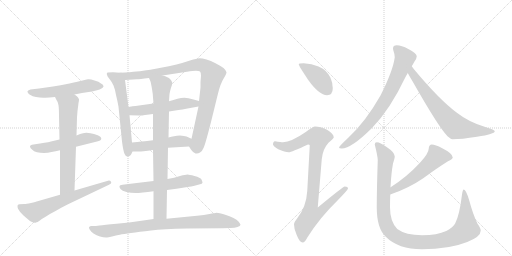
t = 0.00 s
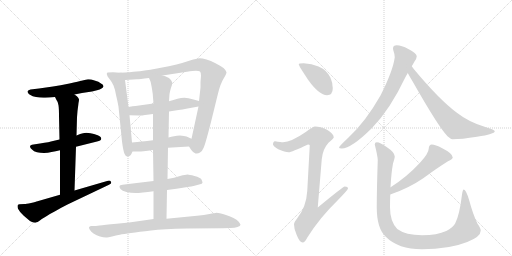
t = 2.75 s
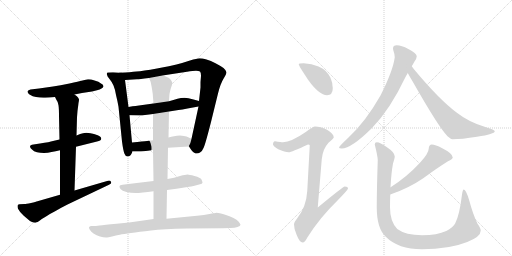
t = 5.49 s
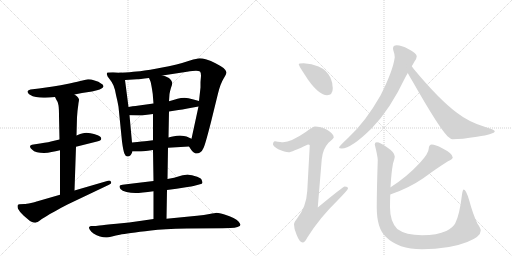
t = 8.24 s
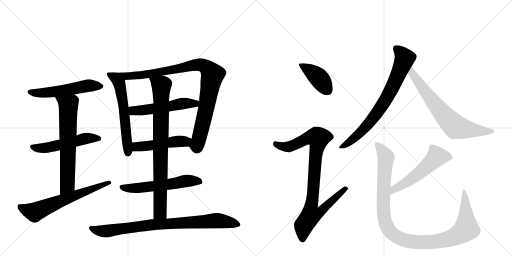
t = 10.99 s
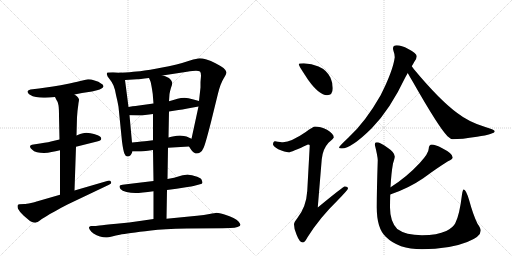
t = 13.73 s

The animated SVG that drew these frames (rendered in a browser with its animation timeline set to each time). Animation: 17 CSS @keyframes rules; one cycle of 13.73 s.

<svg version="1.1" viewBox="0 0 2048 1024" xmlns="http://www.w3.org/2000/svg">
  <g stroke="lightgray" stroke-dasharray="1,1" stroke-width="1" transform="scale(4, 4)">
    <line x1="0" y1="0" x2="256" y2="256"></line>
    <line x1="256" y1="0" x2="0" y2="256"></line>
    <line x1="128" y1="0" x2="128" y2="256"></line>
    <line x1="0" y1="128" x2="256" y2="128"></line>
    <line x1="256" y1="0" x2="512" y2="256"></line>
    <line x1="512" y1="0" x2="256" y2="256"></line>
    <line x1="384" y1="0" x2="384" y2="256"></line>
    <line x1="256" y1="128" x2="512" y2="128"></line>
  </g>
<g transform="scale(1, -1) translate(0, -850)">
   <style type="text/css">
    @keyframes keyframes0 {
      from {
       stroke: black;
       stroke-dashoffset: 546;
       stroke-width: 128;
       }
       64% {
       animation-timing-function: step-end;
       stroke: black;
       stroke-dashoffset: 0;
       stroke-width: 128;
       }
       to {
       stroke: black;
       stroke-width: 1024;
       }
       }
       #make-me-a-hanzi-animation-0 {
         animation: keyframes0 0.694336s both;
         animation-delay: 0.000000s;
         animation-timing-function: linear;
       }
    @keyframes keyframes1 {
      from {
       stroke: black;
       stroke-dashoffset: 530;
       stroke-width: 128;
       }
       63% {
       animation-timing-function: step-end;
       stroke: black;
       stroke-dashoffset: 0;
       stroke-width: 128;
       }
       to {
       stroke: black;
       stroke-width: 1024;
       }
       }
       #make-me-a-hanzi-animation-1 {
         animation: keyframes1 0.681315s both;
         animation-delay: 0.694336s;
         animation-timing-function: linear;
       }
    @keyframes keyframes2 {
      from {
       stroke: black;
       stroke-dashoffset: 667;
       stroke-width: 128;
       }
       68% {
       animation-timing-function: step-end;
       stroke: black;
       stroke-dashoffset: 0;
       stroke-width: 128;
       }
       to {
       stroke: black;
       stroke-width: 1024;
       }
       }
       #make-me-a-hanzi-animation-2 {
         animation: keyframes2 0.792806s both;
         animation-delay: 1.375651s;
         animation-timing-function: linear;
       }
    @keyframes keyframes3 {
      from {
       stroke: black;
       stroke-dashoffset: 643;
       stroke-width: 128;
       }
       68% {
       animation-timing-function: step-end;
       stroke: black;
       stroke-dashoffset: 0;
       stroke-width: 128;
       }
       to {
       stroke: black;
       stroke-width: 1024;
       }
       }
       #make-me-a-hanzi-animation-3 {
         animation: keyframes3 0.773275s both;
         animation-delay: 2.168457s;
         animation-timing-function: linear;
       }
    @keyframes keyframes4 {
      from {
       stroke: black;
       stroke-dashoffset: 598;
       stroke-width: 128;
       }
       66% {
       animation-timing-function: step-end;
       stroke: black;
       stroke-dashoffset: 0;
       stroke-width: 128;
       }
       to {
       stroke: black;
       stroke-width: 1024;
       }
       }
       #make-me-a-hanzi-animation-4 {
         animation: keyframes4 0.736654s both;
         animation-delay: 2.941732s;
         animation-timing-function: linear;
       }
    @keyframes keyframes5 {
      from {
       stroke: black;
       stroke-dashoffset: 950;
       stroke-width: 128;
       }
       76% {
       animation-timing-function: step-end;
       stroke: black;
       stroke-dashoffset: 0;
       stroke-width: 128;
       }
       to {
       stroke: black;
       stroke-width: 1024;
       }
       }
       #make-me-a-hanzi-animation-5 {
         animation: keyframes5 1.023112s both;
         animation-delay: 3.678385s;
         animation-timing-function: linear;
       }
    @keyframes keyframes6 {
      from {
       stroke: black;
       stroke-dashoffset: 530;
       stroke-width: 128;
       }
       63% {
       animation-timing-function: step-end;
       stroke: black;
       stroke-dashoffset: 0;
       stroke-width: 128;
       }
       to {
       stroke: black;
       stroke-width: 1024;
       }
       }
       #make-me-a-hanzi-animation-6 {
         animation: keyframes6 0.681315s both;
         animation-delay: 4.701497s;
         animation-timing-function: linear;
       }
    @keyframes keyframes7 {
      from {
       stroke: black;
       stroke-dashoffset: 487;
       stroke-width: 128;
       }
       61% {
       animation-timing-function: step-end;
       stroke: black;
       stroke-dashoffset: 0;
       stroke-width: 128;
       }
       to {
       stroke: black;
       stroke-width: 1024;
       }
       }
       #make-me-a-hanzi-animation-7 {
         animation: keyframes7 0.646322s both;
         animation-delay: 5.382813s;
         animation-timing-function: linear;
       }
    @keyframes keyframes8 {
      from {
       stroke: black;
       stroke-dashoffset: 576;
       stroke-width: 128;
       }
       65% {
       animation-timing-function: step-end;
       stroke: black;
       stroke-dashoffset: 0;
       stroke-width: 128;
       }
       to {
       stroke: black;
       stroke-width: 1024;
       }
       }
       #make-me-a-hanzi-animation-8 {
         animation: keyframes8 0.718750s both;
         animation-delay: 6.029134s;
         animation-timing-function: linear;
       }
    @keyframes keyframes9 {
      from {
       stroke: black;
       stroke-dashoffset: 837;
       stroke-width: 128;
       }
       73% {
       animation-timing-function: step-end;
       stroke: black;
       stroke-dashoffset: 0;
       stroke-width: 128;
       }
       to {
       stroke: black;
       stroke-width: 1024;
       }
       }
       #make-me-a-hanzi-animation-9 {
         animation: keyframes9 0.931152s both;
         animation-delay: 6.747884s;
         animation-timing-function: linear;
       }
    @keyframes keyframes10 {
      from {
       stroke: black;
       stroke-dashoffset: 852;
       stroke-width: 128;
       }
       73% {
       animation-timing-function: step-end;
       stroke: black;
       stroke-dashoffset: 0;
       stroke-width: 128;
       }
       to {
       stroke: black;
       stroke-width: 1024;
       }
       }
       #make-me-a-hanzi-animation-10 {
         animation: keyframes10 0.943359s both;
         animation-delay: 7.679036s;
         animation-timing-function: linear;
       }
    @keyframes keyframes11 {
      from {
       stroke: black;
       stroke-dashoffset: 410;
       stroke-width: 128;
       }
       57% {
       animation-timing-function: step-end;
       stroke: black;
       stroke-dashoffset: 0;
       stroke-width: 128;
       }
       to {
       stroke: black;
       stroke-width: 1024;
       }
       }
       #make-me-a-hanzi-animation-11 {
         animation: keyframes11 0.583659s both;
         animation-delay: 8.622396s;
         animation-timing-function: linear;
       }
    @keyframes keyframes12 {
      from {
       stroke: black;
       stroke-dashoffset: 919;
       stroke-width: 128;
       }
       75% {
       animation-timing-function: step-end;
       stroke: black;
       stroke-dashoffset: 0;
       stroke-width: 128;
       }
       to {
       stroke: black;
       stroke-width: 1024;
       }
       }
       #make-me-a-hanzi-animation-12 {
         animation: keyframes12 0.997884s both;
         animation-delay: 9.206055s;
         animation-timing-function: linear;
       }
    @keyframes keyframes13 {
      from {
       stroke: black;
       stroke-dashoffset: 758;
       stroke-width: 128;
       }
       71% {
       animation-timing-function: step-end;
       stroke: black;
       stroke-dashoffset: 0;
       stroke-width: 128;
       }
       to {
       stroke: black;
       stroke-width: 1024;
       }
       }
       #make-me-a-hanzi-animation-13 {
         animation: keyframes13 0.866862s both;
         animation-delay: 10.203939s;
         animation-timing-function: linear;
       }
    @keyframes keyframes14 {
      from {
       stroke: black;
       stroke-dashoffset: 704;
       stroke-width: 128;
       }
       70% {
       animation-timing-function: step-end;
       stroke: black;
       stroke-dashoffset: 0;
       stroke-width: 128;
       }
       to {
       stroke: black;
       stroke-width: 1024;
       }
       }
       #make-me-a-hanzi-animation-14 {
         animation: keyframes14 0.822917s both;
         animation-delay: 11.070801s;
         animation-timing-function: linear;
       }
    @keyframes keyframes15 {
      from {
       stroke: black;
       stroke-dashoffset: 544;
       stroke-width: 128;
       }
       64% {
       animation-timing-function: step-end;
       stroke: black;
       stroke-dashoffset: 0;
       stroke-width: 128;
       }
       to {
       stroke: black;
       stroke-width: 1024;
       }
       }
       #make-me-a-hanzi-animation-15 {
         animation: keyframes15 0.692708s both;
         animation-delay: 11.893717s;
         animation-timing-function: linear;
       }
    @keyframes keyframes16 {
      from {
       stroke: black;
       stroke-dashoffset: 1101;
       stroke-width: 128;
       }
       78% {
       animation-timing-function: step-end;
       stroke: black;
       stroke-dashoffset: 0;
       stroke-width: 128;
       }
       to {
       stroke: black;
       stroke-width: 1024;
       }
       }
       #make-me-a-hanzi-animation-16 {
         animation: keyframes16 1.145996s both;
         animation-delay: 12.586426s;
         animation-timing-function: linear;
       }
</style>
<path d="M 298 472 L 328 478 L 368 484 L 388 489 Q 400 492 406 496 Q 413 500 414 504 L 414 505 Q 414 511 404 516 Q 396 524 378 528 Q 364 533 355 533 L 352 533 Q 344 532 330 528 Q 315 524 278 516 Q 240 508 212 504 L 156 496 L 122 492 Q 113 490 110 485 L 110 483 Q 110 478 118 472 Q 131 464 144 462 Q 158 459 174 459 L 181 459 Q 196 459 220 462 L 298 472 Z" fill="lightgray"></path> 
<path d="M 304 263 L 388 284 Q 404 288 405 294 L 405 296 Q 405 301 400 304 Q 394 310 376 314 Q 359 318 354 318 Q 349 319 345 319 Q 338 319 332 317 Q 322 315 306 308 L 238 292 L 212 286 Q 199 282 160 276 L 134 272 Q 120 270 120 264 Q 120 258 128 252 Q 135 244 148 241 Q 160 238 176 238 Q 192 238 206 242 Q 222 244 240 249 L 304 263 Z" fill="lightgray"></path> 
<path d="M 298 88 L 304 263 L 306 308 L 308 381 L 310 406 Q 314 437 314 438 Q 316 448 316 451 L 316 452 Q 316 455 312 460 Q 310 464 298 472 C 274 490 206 489 220 462 L 226 450 Q 232 443 234 429 Q 236 415 236 386 L 238 292 L 240 249 L 240 71 C 240 41 297 58 298 88 Z" fill="lightgray"></path> 
<path d="M 240 71 L 150 45 Q 144 43 124 38 Q 104 34 98 34 L 78 33 Q 74 32 72 31 Q 70 29 70 25 Q 70 21 72 15 Q 78 3 94 -12 L 108 -24 Q 118 -34 128 -38 Q 135 -41 140 -41 Q 142 -41 144 -40 Q 150 -39 158 -33 Q 166 -26 184 -16 Q 202 -4 224 7 Q 244 19 270 32 L 436 111 Q 445 115 445 120 Q 445 121 444 123 Q 441 128 436 128 Q 434 128 432 127 L 298 88 L 240 71 Z" fill="lightgray"></path> 
<path d="M 480 559 L 452 561 L 430 560 Q 427 557 427 554 Q 427 553 428 551 Q 428 545 438 534 Q 448 522 454 508 Q 460 494 464 470 Q 470 446 474 423 L 488 284 Q 493 246 498 235 Q 502 224 510 224 Q 517 224 522 229 Q 526 234 530 244 L 528 280 L 518 389 L 514 422 L 500 530 C 496 558 496 558 480 559 Z" fill="lightgray"></path> 
<path d="M 756 264 L 766 249 Q 774 238 782 236 L 787 236 Q 794 236 800 240 Q 810 247 814 258 Q 820 268 844 362 L 872 476 Q 882 516 894 535 Q 906 554 906 561 Q 905 568 894 578 Q 883 586 862 597 Q 843 607 826 612 Q 809 617 798 617 Q 788 616 760 608 Q 730 598 706 592 Q 684 586 628 576 Q 570 566 546 564 Q 523 561 480 559 C 450 557 470 528 500 530 L 548 533 Q 556 533 596 538 L 650 548 L 748 563 Q 773 567 784 567 Q 795 566 800 564 Q 804 560 804 547 Q 804 546 802 522 L 802 500 L 796 446 L 794 424 L 766 295 C 760 266 754 268 756 264 Z" fill="lightgray"></path> 
<path d="M 614 436 L 556 428 Q 550 428 514 422 C 484 417 488 390 518 389 L 556 388 L 560 388 Q 567 388 580 390 Q 597 392 612 394 L 676 404 L 714 410 Q 728 412 750 416 L 794 424 C 824 429 825 438 796 446 L 774 452 Q 752 458 738 459 Q 724 459 710 455 Q 694 450 676 445 L 614 436 Z" fill="lightgray"></path> 
<path d="M 672 259 L 756 264 C 786 266 793 283 766 295 L 746 304 Q 738 307 720 308 Q 707 308 696 305 Q 686 303 674 300 L 612 289 L 588 286 Q 574 285 528 280 C 498 277 500 244 530 244 L 556 244 Q 562 244 574 245 Q 590 247 612 250 L 672 259 Z" fill="lightgray"></path> 
<path d="M 668 90 L 706 95 L 750 102 Q 767 104 774 106 L 800 113 Q 809 115 810 119 Q 810 122 806 132 Q 802 140 778 146 Q 756 152 750 152 Q 743 152 720 146 Q 698 139 670 134 L 614 126 L 572 121 L 514 114 L 490 111 Q 479 110 478 106 L 478 104 Q 478 100 482 94 Q 488 86 506 82 Q 523 78 542 78 Q 552 78 572 80 Q 590 82 614 85 L 668 90 Z" fill="lightgray"></path> 
<path d="M 614 85 L 614 -26 C 614 -56 665 -55 666 -25 L 668 90 L 670 134 L 672 259 L 674 300 L 676 404 L 676 445 L 678 474 Q 680 486 684 499 Q 689 512 689 518 Q 689 521 688 522 Q 686 528 680 534 Q 674 542 650 548 C 621 557 585 566 596 538 L 602 524 Q 604 518 608 494 Q 612 471 612 460 L 614 436 L 612 394 L 612 289 L 612 250 L 614 126 L 614 85 Z" fill="lightgray"></path> 
<path d="M 614 -26 L 566 -33 Q 517 -40 466 -45 Q 416 -50 398 -52 Q 380 -54 374 -54 L 364 -54 Q 358 -55 356 -59 L 356 -60 Q 356 -64 360 -70 Q 364 -77 374 -84 Q 386 -92 400 -96 Q 413 -100 424 -100 L 428 -100 Q 432 -100 448 -96 Q 464 -92 479 -89 Q 494 -86 524 -82 Q 556 -77 604 -72 Q 652 -66 748 -64 L 890 -63 L 922 -62 Q 940 -62 950 -58 Q 962 -54 962 -49 Q 960 -44 954 -36 Q 948 -29 934 -22 Q 920 -14 898 -8 Q 876 -1 866 -1 Q 860 -2 838 -6 Q 818 -10 788 -13 L 666 -25 L 614 -26 Z" fill="lightgray"></path> 
<path d="M 1215 597 Q 1195 597 1195 593 Q 1195 587 1233 530 Q 1277 469 1308 469 Q 1331 469 1331 497 Q 1331 518 1322 539 Q 1307 570 1274 584 Q 1247 595 1215 597 Z" fill="lightgray"></path> 
<path d="M 1260 344 Q 1253 344 1223 322 Q 1165 282 1132 281 Q 1125 281 1100 285 Q 1092 284 1092 272 Q 1092 266 1113 253 Q 1140 241 1155 241 Q 1165 241 1232 272 Q 1239 272 1239 268 L 1229 86 Q 1225 22 1189 -23 Q 1176 -39 1176 -47 Q 1176 -67 1186 -88 Q 1198 -120 1211 -120 Q 1219 -120 1230 -99 Q 1278 -22 1350 48 Q 1392 91 1392 96 Q 1392 104 1379 104 Q 1373 104 1271 20 L 1287 213 Q 1291 254 1314 279 Q 1335 297 1335 300 Q 1335 315 1308 331 Q 1281 344 1260 344 Z" fill="lightgray"></path> 
<path d="M 1587 669 Q 1572 669 1572 656 Q 1572 654 1574 646 Q 1579 633 1579 621 Q 1572 567 1522 468 Q 1461 361 1393 299 Q 1356 264 1356 260 Q 1356 256 1367 256 Q 1405 256 1487 337 Q 1560 411 1622 542 Q 1626 549 1631 558 L 1647 585 Q 1653 595 1658 604 Q 1667 617 1667 625 Q 1667 637 1633 654 Q 1606 669 1587 669 Z" fill="lightgray"></path> 
<path d="M 1631 558 Q 1638 545 1650 525 Q 1754 342 1790 305 Q 1803 293 1811 293 Q 1845 293 1908 303 Q 1979 314 1979 325 Q 1979 331 1944 341 Q 1876 361 1829 398 Q 1759 449 1655 574 Q 1652 579 1647 585 C 1629 609 1616 584 1631 558 Z" fill="lightgray"></path> 
<path d="M 1727 272 Q 1722 272 1718 267 Q 1715 262 1715 256 Q 1715 237 1679 198 Q 1628 143 1564 102 L 1562 101 C 1536 85 1533 62 1561 72 Q 1633 96 1693 137 Q 1747 177 1792 205 Q 1811 214 1811 220 Q 1811 236 1769 257 Q 1741 272 1727 272 Z" fill="lightgray"></path> 
<path d="M 1562 101 Q 1565 158 1572 196 Q 1579 218 1579 224 Q 1579 240 1552 258 Q 1521 281 1507 281 Q 1499 281 1499 272 Q 1511 224 1511 209 Q 1507 89 1507 20 Q 1507 -63 1543 -97 Q 1593 -147 1688 -147 Q 1797 -147 1869 -118 Q 1923 -97 1923 -72 Q 1923 -63 1910 -45 Q 1892 -8 1877 48 Q 1864 92 1855 92 Q 1851 92 1848 72 Q 1838 -11 1821 -43 Q 1812 -61 1785 -74 Q 1749 -91 1688 -91 Q 1623 -91 1589 -66 Q 1560 -36 1560 20 Q 1560 46 1561 72 L 1562 101 Z" fill="lightgray"></path> 
      <clipPath id="make-me-a-hanzi-clip-0">
      <path d="M 298 472 L 328 478 L 368 484 L 388 489 Q 400 492 406 496 Q 413 500 414 504 L 414 505 Q 414 511 404 516 Q 396 524 378 528 Q 364 533 355 533 L 352 533 Q 344 532 330 528 Q 315 524 278 516 Q 240 508 212 504 L 156 496 L 122 492 Q 113 490 110 485 L 110 483 Q 110 478 118 472 Q 131 464 144 462 Q 158 459 174 459 L 181 459 Q 196 459 220 462 L 298 472 Z" fill="lightgray"></path>
      </clipPath>
      <path clip-path="url(#make-me-a-hanzi-clip-0)" d="M 119 484 L 186 479 L 342 506 L 406 505 " fill="none" id="make-me-a-hanzi-animation-0" stroke-dasharray="418 836" stroke-linecap="round"></path>

      <clipPath id="make-me-a-hanzi-clip-1">
      <path d="M 304 263 L 388 284 Q 404 288 405 294 L 405 296 Q 405 301 400 304 Q 394 310 376 314 Q 359 318 354 318 Q 349 319 345 319 Q 338 319 332 317 Q 322 315 306 308 L 238 292 L 212 286 Q 199 282 160 276 L 134 272 Q 120 270 120 264 Q 120 258 128 252 Q 135 244 148 241 Q 160 238 176 238 Q 192 238 206 242 Q 222 244 240 249 L 304 263 Z" fill="lightgray"></path>
      </clipPath>
      <path clip-path="url(#make-me-a-hanzi-clip-1)" d="M 129 261 L 182 258 L 342 296 L 398 295 " fill="none" id="make-me-a-hanzi-animation-1" stroke-dasharray="402 804" stroke-linecap="round"></path>

      <clipPath id="make-me-a-hanzi-clip-2">
      <path d="M 298 88 L 304 263 L 306 308 L 308 381 L 310 406 Q 314 437 314 438 Q 316 448 316 451 L 316 452 Q 316 455 312 460 Q 310 464 298 472 C 274 490 206 489 220 462 L 226 450 Q 232 443 234 429 Q 236 415 236 386 L 238 292 L 240 249 L 240 71 C 240 41 297 58 298 88 Z" fill="lightgray"></path>
      </clipPath>
      <path clip-path="url(#make-me-a-hanzi-clip-2)" d="M 228 459 L 263 438 L 274 419 L 270 113 L 246 78 " fill="none" id="make-me-a-hanzi-animation-2" stroke-dasharray="539 1078" stroke-linecap="round"></path>

      <clipPath id="make-me-a-hanzi-clip-3">
      <path d="M 240 71 L 150 45 Q 144 43 124 38 Q 104 34 98 34 L 78 33 Q 74 32 72 31 Q 70 29 70 25 Q 70 21 72 15 Q 78 3 94 -12 L 108 -24 Q 118 -34 128 -38 Q 135 -41 140 -41 Q 142 -41 144 -40 Q 150 -39 158 -33 Q 166 -26 184 -16 Q 202 -4 224 7 Q 244 19 270 32 L 436 111 Q 445 115 445 120 Q 445 121 444 123 Q 441 128 436 128 Q 434 128 432 127 L 298 88 L 240 71 Z" fill="lightgray"></path>
      </clipPath>
      <path clip-path="url(#make-me-a-hanzi-clip-3)" d="M 77 26 L 138 1 L 437 119 " fill="none" id="make-me-a-hanzi-animation-3" stroke-dasharray="515 1030" stroke-linecap="round"></path>

      <clipPath id="make-me-a-hanzi-clip-4">
      <path d="M 480 559 L 452 561 L 430 560 Q 427 557 427 554 Q 427 553 428 551 Q 428 545 438 534 Q 448 522 454 508 Q 460 494 464 470 Q 470 446 474 423 L 488 284 Q 493 246 498 235 Q 502 224 510 224 Q 517 224 522 229 Q 526 234 530 244 L 528 280 L 518 389 L 514 422 L 500 530 C 496 558 496 558 480 559 Z" fill="lightgray"></path>
      </clipPath>
      <path clip-path="url(#make-me-a-hanzi-clip-4)" d="M 434 555 L 467 536 L 481 504 L 498 392 L 511 237 " fill="none" id="make-me-a-hanzi-animation-4" stroke-dasharray="470 940" stroke-linecap="round"></path>

      <clipPath id="make-me-a-hanzi-clip-5">
      <path d="M 756 264 L 766 249 Q 774 238 782 236 L 787 236 Q 794 236 800 240 Q 810 247 814 258 Q 820 268 844 362 L 872 476 Q 882 516 894 535 Q 906 554 906 561 Q 905 568 894 578 Q 883 586 862 597 Q 843 607 826 612 Q 809 617 798 617 Q 788 616 760 608 Q 730 598 706 592 Q 684 586 628 576 Q 570 566 546 564 Q 523 561 480 559 C 450 557 470 528 500 530 L 548 533 Q 556 533 596 538 L 650 548 L 748 563 Q 773 567 784 567 Q 795 566 800 564 Q 804 560 804 547 Q 804 546 802 522 L 802 500 L 796 446 L 794 424 L 766 295 C 760 266 754 268 756 264 Z" fill="lightgray"></path>
      </clipPath>
      <path clip-path="url(#make-me-a-hanzi-clip-5)" d="M 488 558 L 508 546 L 569 550 L 792 591 L 823 583 L 839 567 L 850 551 L 812 357 L 789 272 L 767 266 " fill="none" id="make-me-a-hanzi-animation-5" stroke-dasharray="822 1644" stroke-linecap="round"></path>

      <clipPath id="make-me-a-hanzi-clip-6">
      <path d="M 614 436 L 556 428 Q 550 428 514 422 C 484 417 488 390 518 389 L 556 388 L 560 388 Q 567 388 580 390 Q 597 392 612 394 L 676 404 L 714 410 Q 728 412 750 416 L 794 424 C 824 429 825 438 796 446 L 774 452 Q 752 458 738 459 Q 724 459 710 455 Q 694 450 676 445 L 614 436 Z" fill="lightgray"></path>
      </clipPath>
      <path clip-path="url(#make-me-a-hanzi-clip-6)" d="M 525 395 L 534 407 L 615 415 L 722 435 L 781 435 L 789 441 " fill="none" id="make-me-a-hanzi-animation-6" stroke-dasharray="402 804" stroke-linecap="round"></path>

      <clipPath id="make-me-a-hanzi-clip-7">
      <path d="M 672 259 L 756 264 C 786 266 793 283 766 295 L 746 304 Q 738 307 720 308 Q 707 308 696 305 Q 686 303 674 300 L 612 289 L 588 286 Q 574 285 528 280 C 498 277 500 244 530 244 L 556 244 Q 562 244 574 245 Q 590 247 612 250 L 672 259 Z" fill="lightgray"></path>
      </clipPath>
      <path clip-path="url(#make-me-a-hanzi-clip-7)" d="M 537 250 L 547 263 L 741 284 L 759 292 " fill="none" id="make-me-a-hanzi-animation-7" stroke-dasharray="359 718" stroke-linecap="round"></path>

      <clipPath id="make-me-a-hanzi-clip-8">
      <path d="M 668 90 L 706 95 L 750 102 Q 767 104 774 106 L 800 113 Q 809 115 810 119 Q 810 122 806 132 Q 802 140 778 146 Q 756 152 750 152 Q 743 152 720 146 Q 698 139 670 134 L 614 126 L 572 121 L 514 114 L 490 111 Q 479 110 478 106 L 478 104 Q 478 100 482 94 Q 488 86 506 82 Q 523 78 542 78 Q 552 78 572 80 Q 590 82 614 85 L 668 90 Z" fill="lightgray"></path>
      </clipPath>
      <path clip-path="url(#make-me-a-hanzi-clip-8)" d="M 485 105 L 503 97 L 562 98 L 748 127 L 801 123 " fill="none" id="make-me-a-hanzi-animation-8" stroke-dasharray="448 896" stroke-linecap="round"></path>

      <clipPath id="make-me-a-hanzi-clip-9">
      <path d="M 614 85 L 614 -26 C 614 -56 665 -55 666 -25 L 668 90 L 670 134 L 672 259 L 674 300 L 676 404 L 676 445 L 678 474 Q 680 486 684 499 Q 689 512 689 518 Q 689 521 688 522 Q 686 528 680 534 Q 674 542 650 548 C 621 557 585 566 596 538 L 602 524 Q 604 518 608 494 Q 612 471 612 460 L 614 436 L 612 394 L 612 289 L 612 250 L 614 126 L 614 85 Z" fill="lightgray"></path>
      </clipPath>
      <path clip-path="url(#make-me-a-hanzi-clip-9)" d="M 604 533 L 646 503 L 640 1 L 620 -18 " fill="none" id="make-me-a-hanzi-animation-9" stroke-dasharray="709 1418" stroke-linecap="round"></path>

      <clipPath id="make-me-a-hanzi-clip-10">
      <path d="M 614 -26 L 566 -33 Q 517 -40 466 -45 Q 416 -50 398 -52 Q 380 -54 374 -54 L 364 -54 Q 358 -55 356 -59 L 356 -60 Q 356 -64 360 -70 Q 364 -77 374 -84 Q 386 -92 400 -96 Q 413 -100 424 -100 L 428 -100 Q 432 -100 448 -96 Q 464 -92 479 -89 Q 494 -86 524 -82 Q 556 -77 604 -72 Q 652 -66 748 -64 L 890 -63 L 922 -62 Q 940 -62 950 -58 Q 962 -54 962 -49 Q 960 -44 954 -36 Q 948 -29 934 -22 Q 920 -14 898 -8 Q 876 -1 866 -1 Q 860 -2 838 -6 Q 818 -10 788 -13 L 666 -25 L 614 -26 Z" fill="lightgray"></path>
      </clipPath>
      <path clip-path="url(#make-me-a-hanzi-clip-10)" d="M 362 -59 L 389 -72 L 420 -75 L 611 -48 L 873 -32 L 951 -47 " fill="none" id="make-me-a-hanzi-animation-10" stroke-dasharray="724 1448" stroke-linecap="round"></path>

      <clipPath id="make-me-a-hanzi-clip-11">
      <path d="M 1215 597 Q 1195 597 1195 593 Q 1195 587 1233 530 Q 1277 469 1308 469 Q 1331 469 1331 497 Q 1331 518 1322 539 Q 1307 570 1274 584 Q 1247 595 1215 597 Z" fill="lightgray"></path>
      </clipPath>
      <path clip-path="url(#make-me-a-hanzi-clip-11)" d="M 1199 592 L 1276 538 L 1310 489 " fill="none" id="make-me-a-hanzi-animation-11" stroke-dasharray="282 564" stroke-linecap="round"></path>

      <clipPath id="make-me-a-hanzi-clip-12">
      <path d="M 1260 344 Q 1253 344 1223 322 Q 1165 282 1132 281 Q 1125 281 1100 285 Q 1092 284 1092 272 Q 1092 266 1113 253 Q 1140 241 1155 241 Q 1165 241 1232 272 Q 1239 272 1239 268 L 1229 86 Q 1225 22 1189 -23 Q 1176 -39 1176 -47 Q 1176 -67 1186 -88 Q 1198 -120 1211 -120 Q 1219 -120 1230 -99 Q 1278 -22 1350 48 Q 1392 91 1392 96 Q 1392 104 1379 104 Q 1373 104 1271 20 L 1287 213 Q 1291 254 1314 279 Q 1335 297 1335 300 Q 1335 315 1308 331 Q 1281 344 1260 344 Z" fill="lightgray"></path>
      </clipPath>
      <path clip-path="url(#make-me-a-hanzi-clip-12)" d="M 1103 274 L 1128 264 L 1157 263 L 1228 297 L 1272 298 L 1246 30 L 1284 26 L 1292 17 L 1272 -3 L 1243 -11 L 1215 -52 L 1210 -109 " fill="none" id="make-me-a-hanzi-animation-12" stroke-dasharray="791 1582" stroke-linecap="round"></path>

      <clipPath id="make-me-a-hanzi-clip-13">
      <path d="M 1587 669 Q 1572 669 1572 656 Q 1572 654 1574 646 Q 1579 633 1579 621 Q 1572 567 1522 468 Q 1461 361 1393 299 Q 1356 264 1356 260 Q 1356 256 1367 256 Q 1405 256 1487 337 Q 1560 411 1622 542 Q 1626 549 1631 558 L 1647 585 Q 1653 595 1658 604 Q 1667 617 1667 625 Q 1667 637 1633 654 Q 1606 669 1587 669 Z" fill="lightgray"></path>
      </clipPath>
      <path clip-path="url(#make-me-a-hanzi-clip-13)" d="M 1584 657 L 1619 616 L 1548 459 L 1465 344 L 1413 294 L 1362 259 " fill="none" id="make-me-a-hanzi-animation-13" stroke-dasharray="630 1260" stroke-linecap="round"></path>

      <clipPath id="make-me-a-hanzi-clip-14">
      <path d="M 1631 558 Q 1638 545 1650 525 Q 1754 342 1790 305 Q 1803 293 1811 293 Q 1845 293 1908 303 Q 1979 314 1979 325 Q 1979 331 1944 341 Q 1876 361 1829 398 Q 1759 449 1655 574 Q 1652 579 1647 585 C 1629 609 1616 584 1631 558 Z" fill="lightgray"></path>
      </clipPath>
      <path clip-path="url(#make-me-a-hanzi-clip-14)" d="M 1646 576 L 1653 551 L 1685 504 L 1768 399 L 1820 344 L 1917 325 L 1974 325 " fill="none" id="make-me-a-hanzi-animation-14" stroke-dasharray="576 1152" stroke-linecap="round"></path>

      <clipPath id="make-me-a-hanzi-clip-15">
      <path d="M 1727 272 Q 1722 272 1718 267 Q 1715 262 1715 256 Q 1715 237 1679 198 Q 1628 143 1564 102 L 1562 101 C 1536 85 1533 62 1561 72 Q 1633 96 1693 137 Q 1747 177 1792 205 Q 1811 214 1811 220 Q 1811 236 1769 257 Q 1741 272 1727 272 Z" fill="lightgray"></path>
      </clipPath>
      <path clip-path="url(#make-me-a-hanzi-clip-15)" d="M 1802 222 L 1747 224 L 1651 137 L 1576 92 L 1567 79 " fill="none" id="make-me-a-hanzi-animation-15" stroke-dasharray="416 832" stroke-linecap="round"></path>

      <clipPath id="make-me-a-hanzi-clip-16">
      <path d="M 1562 101 Q 1565 158 1572 196 Q 1579 218 1579 224 Q 1579 240 1552 258 Q 1521 281 1507 281 Q 1499 281 1499 272 Q 1511 224 1511 209 Q 1507 89 1507 20 Q 1507 -63 1543 -97 Q 1593 -147 1688 -147 Q 1797 -147 1869 -118 Q 1923 -97 1923 -72 Q 1923 -63 1910 -45 Q 1892 -8 1877 48 Q 1864 92 1855 92 Q 1851 92 1848 72 Q 1838 -11 1821 -43 Q 1812 -61 1785 -74 Q 1749 -91 1688 -91 Q 1623 -91 1589 -66 Q 1560 -36 1560 20 Q 1560 46 1561 72 L 1562 101 Z" fill="lightgray"></path>
      </clipPath>
      <path clip-path="url(#make-me-a-hanzi-clip-16)" d="M 1509 271 L 1544 221 L 1533 38 L 1540 -36 L 1559 -74 L 1596 -102 L 1647 -117 L 1732 -117 L 1803 -103 L 1848 -80 L 1865 -66 L 1862 54 L 1856 88 " fill="none" id="make-me-a-hanzi-animation-16" stroke-dasharray="973 1946" stroke-linecap="round"></path>

</g>
</svg>
